Photos from the image-classification dataset "calibration" in the GitHub repository wakin721/insect_identifier_android. Its 28 classes are: Acrida cinerea, Acrididae, Apidae, Asilidae, Carabidae, Coenagrionidae, Colias erate, Colias heos, Colias poliographus, Curculionidae, Elateridae, Eumolpidae, Libellulidae, Lycaenidae, Megachile, Myrmeleontidae, Noctuidae, Pentatomidae, Phragmatobia, Pieris rapae, Polygonia c-album, Pontia daplidice, Sarcophagidae, Scarabaeoidea, Syrphidae, Tachinidae, Tenebrionidae, Vespidae.

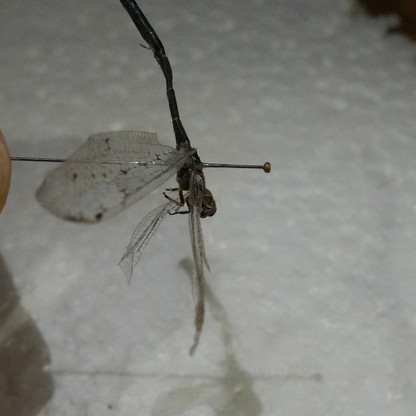
Label: Myrmeleontidae

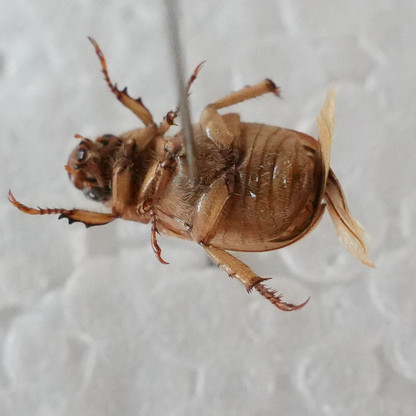
Label: Scarabaeoidea

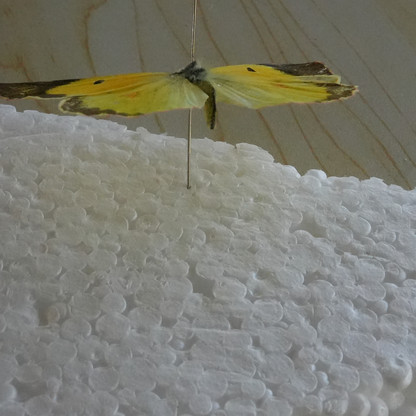
Label: Colias poliographus

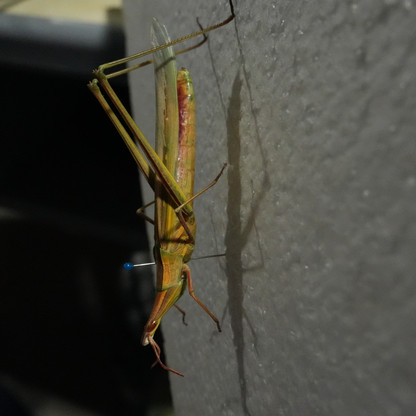
Label: Acrida cinerea

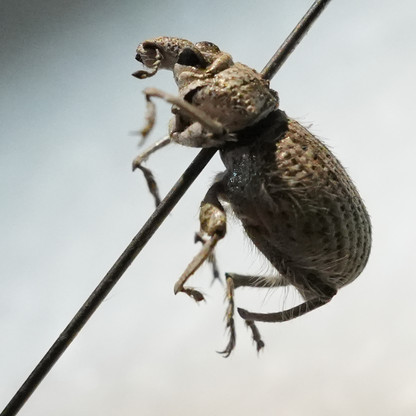
Label: Curculionidae

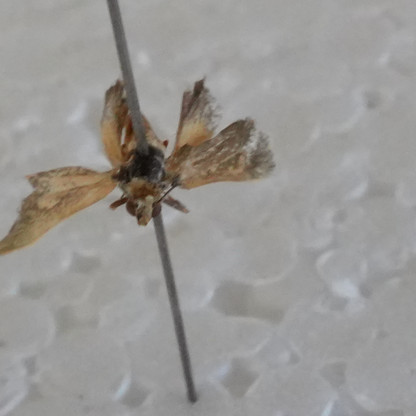
Label: Noctuidae
